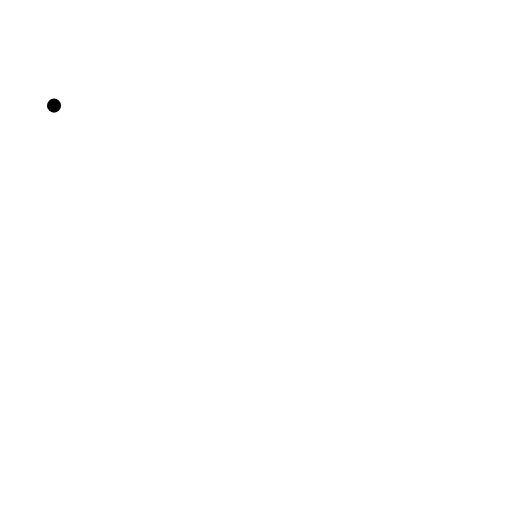
t = 0.00 s
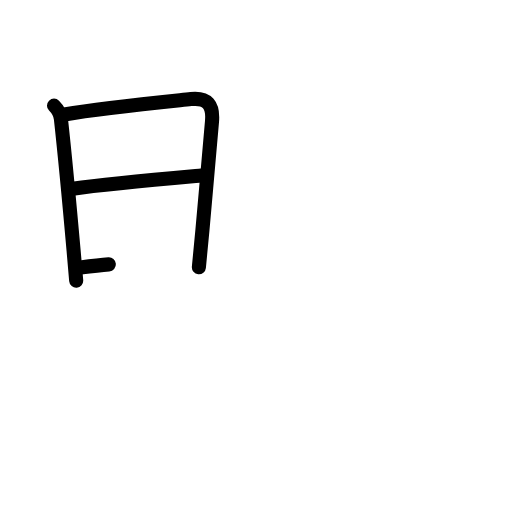
t = 3.25 s
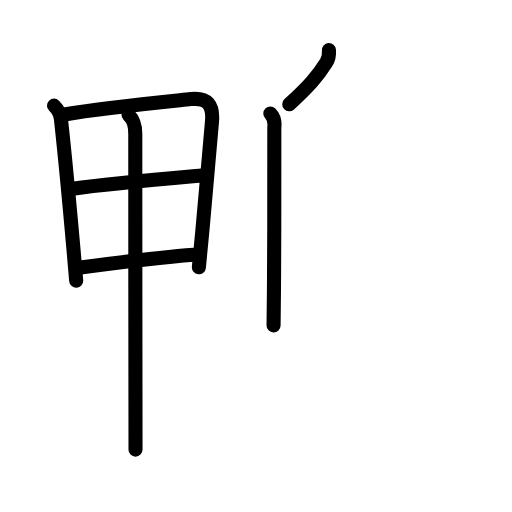
t = 6.42 s
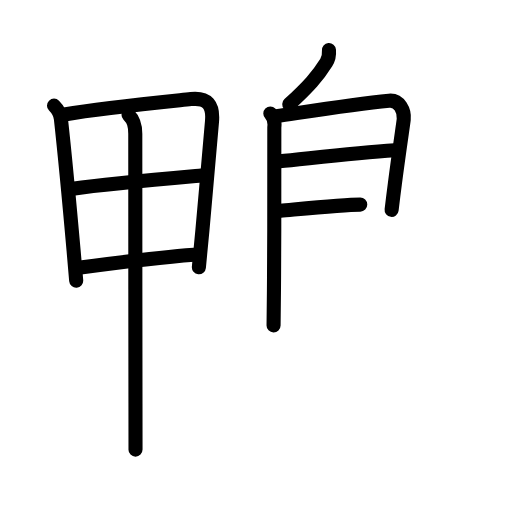
t = 9.75 s
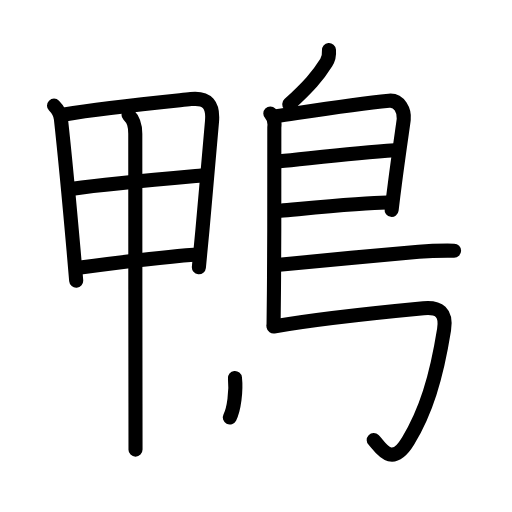
t = 12.75 s
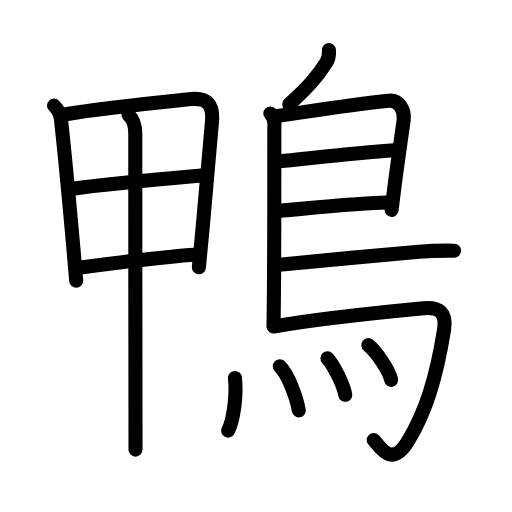
t = 16.00 s

The animated SVG that drew these frames (rendered in a browser with its animation timeline set to each time). Animation: 48 SMIL elements (animate=48); one cycle of 16.00 s.

<?xml version="1.0" encoding="UTF-8"?>
<!--
AniKanjiVG is licensed by CC-BY-SA Paul C. Sommerhoff (https://bitbucket.org/sommerhoff/anikanjivg).
AniKanjiVG uses KanjiVG which is licensed by CC-BY-SA Ulrich Apel (http://kanjivg.tagaini.net).
See also http://creativecommons.org/licenses/by-sa/3.0/
-->
<svg xmlns:kvg='http://kanjivg.tagaini.net' xmlns='http://www.w3.org/2000/svg' width='109' height='109' viewBox='0 0 109 109' style='fill:none;stroke:#000000;stroke-width:3;stroke-linecap:round;stroke-linejoin:round;' id="kvg:kanji_09d28"><g id="kvg:09d28" kvg:element="鴨"><g id="kvg:09d28-g1" kvg:element="甲" kvg:position="left"><g id="kvg:09d28-g2" kvg:element="田" kvg:partial="true"><path id="kvg:09d28-s1" kvg:type="㇑" d="M11.5,22.49c0.88,0.88,1.38,2.04,1.47,2.84c0.86,7.84,1.78,17.64,2.7,28.05c0.18,2.09,0.37,4.22,0.55,6.37"><animate attributeName="d" begin="0.0s" dur="0.3333333333333333s" from="M11.5,22.49C11.5,22.49,11.5,22.49,11.5,22.49" to="M11.5,22.49c0.88,0.88,1.38,2.04,1.47,2.84" />
<animate attributeName="d" begin="0.3333333333333333s" dur="0.3333333333333333s" from="M11.5,22.49c0.88,0.88,1.38,2.04,1.47,2.84c0,0,0,0,0,0,0" to="M11.5,22.49c0.88,0.88,1.38,2.04,1.47,2.84c0.86,7.84,1.78,17.64,2.7,28.05" />
<animate attributeName="d" begin="0.6666666666666666s" dur="0.3333333333333333s" from="M11.5,22.49c0.88,0.88,1.38,2.04,1.47,2.84c0.86,7.84,1.78,17.64,2.7,28.05c0,0,0,0,0,0,0" to="M11.5,22.49c0.88,0.88,1.38,2.04,1.47,2.84c0.86,7.84,1.78,17.64,2.7,28.05c0.18,2.09,0.37,4.22,0.55,6.37" />
</path>
<path id="kvg:09d28-s2" kvg:type="㇕" d="M13.69,24.37c8.22-1.4,20.54-2.6,26.96-3.27c3.55-0.37,4.79,1.29,4.48,4.78c-0.52,5.81-1.36,15.68-2.04,23.14c-0.3,3.27-0.56,6.08-0.75,7.87"><animate attributeName="d" begin="1.0s" dur="0.25s" from="M13.69,24.37C13.69,24.37,13.69,24.37,13.69,24.37" to="M13.69,24.37c8.22-1.4,20.54-2.6,26.96-3.27" />
<animate attributeName="d" begin="1.25s" dur="0.25s" from="M13.69,24.37c8.22-1.4,20.54-2.6,26.96-3.27c0,0,0,0,0,0,0" to="M13.69,24.37c8.22-1.4,20.54-2.6,26.96-3.27c3.55-0.37,4.79,1.29,4.48,4.78" />
<animate attributeName="d" begin="1.5s" dur="0.25s" from="M13.69,24.37c8.22-1.4,20.54-2.6,26.96-3.27c3.55-0.37,4.79,1.29,4.48,4.78c0,0,0,0,0,0,0" to="M13.69,24.37c8.22-1.4,20.54-2.6,26.96-3.27c3.55-0.37,4.79,1.29,4.48,4.78c-0.52,5.81-1.36,15.68-2.04,23.14" />
<animate attributeName="d" begin="1.75s" dur="0.25s" from="M13.69,24.37c8.22-1.4,20.54-2.6,26.96-3.27c3.55-0.37,4.79,1.29,4.48,4.78c-0.52,5.81-1.36,15.68-2.04,23.14c0,0,0,0,0,0,0" to="M13.69,24.37c8.22-1.4,20.54-2.6,26.96-3.27c3.55-0.37,4.79,1.29,4.48,4.78c-0.52,5.81-1.36,15.68-2.04,23.14c-0.3,3.27-0.56,6.08-0.75,7.87" />
<animate attributeName="d" begin="0s" dur="1.0s" from="M-100,-100" to="M-100,-100" />
</path>
<path id="kvg:09d28-s3" kvg:type="㇐" d="M15.48,40.18c7.64-1.06,22.63-2.37,27.41-2.8"><animate attributeName="d" begin="2.0s" dur="1.0s" from="M15.48,40.18C15.48,40.18,15.48,40.18,15.48,40.18" to="M15.48,40.18c7.64-1.06,22.63-2.37,27.41-2.8" />
<animate attributeName="d" begin="0s" dur="2.0s" from="M-100,-100" to="M-100,-100" />
</path>
<path id="kvg:09d28-s4" kvg:type="㇐" d="M17.14,56.96c8.11-1.08,15.82-2.1,24.13-2.72"><animate attributeName="d" begin="3.0s" dur="1.0s" from="M17.14,56.96C17.14,56.96,17.14,56.96,17.14,56.96" to="M17.14,56.96c8.11-1.08,15.82-2.1,24.13-2.72" />
<animate attributeName="d" begin="0s" dur="3.0s" from="M-100,-100" to="M-100,-100" />
</path>
</g>
<g id="kvg:09d28-g3" kvg:element="丨" kvg:radical="nelson"><path id="kvg:09d28-s5" kvg:type="㇑" d="M27.36,24.44c1.16,1.16,1.44,2.28,1.44,4.06c-0.02,6.82,0.02,40.35,0.04,57.38c0.01,5.4,0.01,9.14,0.01,9.84"><animate attributeName="d" begin="4.0s" dur="0.3333333333333333s" from="M27.36,24.44C27.36,24.44,27.36,24.44,27.36,24.44" to="M27.36,24.44c1.16,1.16,1.44,2.28,1.44,4.06" />
<animate attributeName="d" begin="4.333333333333333s" dur="0.3333333333333333s" from="M27.36,24.44c1.16,1.16,1.44,2.28,1.44,4.06c0,0,0,0,0,0,0" to="M27.36,24.44c1.16,1.16,1.44,2.28,1.44,4.06c-0.02,6.82,0.02,40.35,0.04,57.38" />
<animate attributeName="d" begin="4.666666666666667s" dur="0.3333333333333333s" from="M27.36,24.44c1.16,1.16,1.44,2.28,1.44,4.06c-0.02,6.82,0.02,40.35,0.04,57.38c0,0,0,0,0,0,0" to="M27.36,24.44c1.16,1.16,1.44,2.28,1.44,4.06c-0.02,6.82,0.02,40.35,0.04,57.38c0.01,5.4,0.01,9.14,0.01,9.84" />
<animate attributeName="d" begin="0s" dur="4.0s" from="M-100,-100" to="M-100,-100" />
</path>
</g>
</g>
<g id="kvg:09d28-g4" kvg:element="鳥" kvg:position="right" kvg:radical="tradit"><path id="kvg:09d28-s6" kvg:type="㇒" d="M70.03,10.66c0.08,0.94-0.06,1.84-0.57,2.64c-1.84,2.95-3.72,5.07-7.88,8.9"><animate attributeName="d" begin="5.0s" dur="0.5s" from="M70.03,10.66C70.03,10.66,70.03,10.66,70.03,10.66" to="M70.03,10.66c0.08,0.94-0.06,1.84-0.57,2.64" />
<animate attributeName="d" begin="5.5s" dur="0.5s" from="M70.03,10.66c0.08,0.94-0.06,1.84-0.57,2.64c0,0,0,0,0,0,0" to="M70.03,10.66c0.08,0.94-0.06,1.84-0.57,2.64c-1.84,2.95-3.72,5.07-7.88,8.9" />
<animate attributeName="d" begin="0s" dur="5.0s" from="M-100,-100" to="M-100,-100" />
</path>
<path id="kvg:09d28-s7" kvg:type="㇑" d="M57.55,24.17c0.76,0.76,0.98,1.91,0.85,2.95c0,6.43,0.02,20.75-0.06,32c-0.02,3.56-0.06,7.56-0.1,10.16"><animate attributeName="d" begin="6.0s" dur="0.3333333333333333s" from="M57.55,24.17C57.55,24.17,57.55,24.17,57.55,24.17" to="M57.55,24.17c0.76,0.76,0.98,1.91,0.85,2.95" />
<animate attributeName="d" begin="6.333333333333333s" dur="0.3333333333333333s" from="M57.55,24.17c0.76,0.76,0.98,1.91,0.85,2.95c0,0,0,0,0,0,0" to="M57.55,24.17c0.76,0.76,0.98,1.91,0.85,2.95c0,6.43,0.02,20.75-0.06,32" />
<animate attributeName="d" begin="6.666666666666667s" dur="0.3333333333333333s" from="M57.55,24.17c0.76,0.76,0.98,1.91,0.85,2.95c0,6.43,0.02,20.75-0.06,32c0,0,0,0,0,0,0" to="M57.55,24.17c0.76,0.76,0.98,1.91,0.85,2.95c0,6.43,0.02,20.75-0.06,32c-0.02,3.56-0.06,7.56-0.1,10.16" />
<animate attributeName="d" begin="0s" dur="6.0s" from="M-100,-100" to="M-100,-100" />
</path>
<path id="kvg:09d28-s8" kvg:type="㇕a" d="M58.81,24.75c8.31-1.25,16.69-2.62,24.01-3.31c2.23-0.21,3.33,2.15,3.13,4.02c-0.1,0.9-1.02,6.98-1.89,13.68c-0.24,1.83-0.47,3.7-0.69,5.53"><animate attributeName="d" begin="7.0s" dur="0.25s" from="M58.81,24.75C58.81,24.75,58.81,24.75,58.81,24.75" to="M58.81,24.75c8.31-1.25,16.69-2.62,24.01-3.31" />
<animate attributeName="d" begin="7.25s" dur="0.25s" from="M58.81,24.75c8.31-1.25,16.69-2.62,24.01-3.31c0,0,0,0,0,0,0" to="M58.81,24.75c8.31-1.25,16.69-2.62,24.01-3.31c2.23-0.21,3.33,2.15,3.13,4.02" />
<animate attributeName="d" begin="7.5s" dur="0.25s" from="M58.81,24.75c8.31-1.25,16.69-2.62,24.01-3.31c2.23-0.21,3.33,2.15,3.13,4.02c0,0,0,0,0,0,0" to="M58.81,24.75c8.31-1.25,16.69-2.62,24.01-3.31c2.23-0.21,3.33,2.15,3.13,4.02c-0.1,0.9-1.02,6.98-1.89,13.68" />
<animate attributeName="d" begin="7.75s" dur="0.25s" from="M58.81,24.75c8.31-1.25,16.69-2.62,24.01-3.31c2.23-0.21,3.33,2.15,3.13,4.02c-0.1,0.9-1.02,6.98-1.89,13.68c0,0,0,0,0,0,0" to="M58.81,24.75c8.31-1.25,16.69-2.62,24.01-3.31c2.23-0.21,3.33,2.15,3.13,4.02c-0.1,0.9-1.02,6.98-1.89,13.68c-0.24,1.83-0.47,3.7-0.69,5.53" />
<animate attributeName="d" begin="0s" dur="7.0s" from="M-100,-100" to="M-100,-100" />
</path>
<path id="kvg:09d28-s9" kvg:type="㇐a" d="M59.56,34.33c5.06-0.46,15.31-1.71,24.5-2.34"><animate attributeName="d" begin="8.0s" dur="1.0s" from="M59.56,34.33C59.56,34.33,59.56,34.33,59.56,34.33" to="M59.56,34.33c5.06-0.46,15.31-1.71,24.5-2.34" />
<animate attributeName="d" begin="0s" dur="8.0s" from="M-100,-100" to="M-100,-100" />
</path>
<path id="kvg:09d28-s10" kvg:type="㇐a" d="M59.72,44.87c5.53-0.49,17.8-1.73,22.63-1.75"><animate attributeName="d" begin="9.0s" dur="1.0s" from="M59.72,44.87C59.72,44.87,59.72,44.87,59.72,44.87" to="M59.72,44.87c5.53-0.49,17.8-1.73,22.63-1.75" />
<animate attributeName="d" begin="0s" dur="9.0s" from="M-100,-100" to="M-100,-100" />
</path>
<path id="kvg:09d28-s11" kvg:type="㇐b" d="M59.44,56.36c6.67-0.69,22.31-2.11,29.71-2.75c2.51-0.22,5-0.28,7.52-0.24"><animate attributeName="d" begin="10.0s" dur="0.5s" from="M59.44,56.36C59.44,56.36,59.44,56.36,59.44,56.36" to="M59.44,56.36c6.67-0.69,22.31-2.11,29.71-2.75" />
<animate attributeName="d" begin="10.5s" dur="0.5s" from="M59.44,56.36c6.67-0.69,22.31-2.11,29.71-2.75c0,0,0,0,0,0,0" to="M59.44,56.36c6.67-0.69,22.31-2.11,29.71-2.75c2.51-0.22,5-0.28,7.52-0.24" />
<animate attributeName="d" begin="0s" dur="10.0s" from="M-100,-100" to="M-100,-100" />
</path>
<path id="kvg:09d28-s12" kvg:type="㇆a" d="M58.24,69.5c9.1-1.63,26.88-3.42,31.92-3.9c3.28-0.31,4.97,0.89,4.38,4.57c-1.66,10.37-3.92,17.57-7.68,23.75c-3.61,5.93-5.97,1.04-7.3-0.24"><animate attributeName="d" begin="11.0s" dur="0.25s" from="M58.24,69.5C58.24,69.5,58.24,69.5,58.24,69.5" to="M58.24,69.5c9.1-1.63,26.88-3.42,31.92-3.9" />
<animate attributeName="d" begin="11.25s" dur="0.25s" from="M58.24,69.5c9.1-1.63,26.88-3.42,31.92-3.9c0,0,0,0,0,0,0" to="M58.24,69.5c9.1-1.63,26.88-3.42,31.92-3.9c3.28-0.31,4.97,0.89,4.38,4.57" />
<animate attributeName="d" begin="11.5s" dur="0.25s" from="M58.24,69.5c9.1-1.63,26.88-3.42,31.92-3.9c3.28-0.31,4.97,0.89,4.38,4.57c0,0,0,0,0,0,0" to="M58.24,69.5c9.1-1.63,26.88-3.42,31.92-3.9c3.28-0.31,4.97,0.89,4.38,4.57c-1.66,10.37-3.92,17.57-7.68,23.75" />
<animate attributeName="d" begin="11.75s" dur="0.25s" from="M58.24,69.5c9.1-1.63,26.88-3.42,31.92-3.9c3.28-0.31,4.97,0.89,4.38,4.57c-1.66,10.37-3.92,17.57-7.68,23.75c0,0,0,0,0,0,0" to="M58.24,69.5c9.1-1.63,26.88-3.42,31.92-3.9c3.28-0.31,4.97,0.89,4.38,4.57c-1.66,10.37-3.92,17.57-7.68,23.75c-3.61,5.93-5.97,1.04-7.3-0.24" />
<animate attributeName="d" begin="0s" dur="11.0s" from="M-100,-100" to="M-100,-100" />
</path>
<g id="kvg:09d28-g5" kvg:element="灬" kvg:variant="true" kvg:original="火"><path id="kvg:09d28-s13" kvg:type="㇔" d="M50.02,80.48c0.4,3.71-0.29,8.91-1.46,11.19"><animate attributeName="d" begin="12.0s" dur="1.0s" from="M50.02,80.48C50.02,80.48,50.02,80.48,50.02,80.48" to="M50.02,80.48c0.4,3.71-0.29,8.91-1.46,11.19" />
<animate attributeName="d" begin="0s" dur="12.0s" from="M-100,-100" to="M-100,-100" />
</path>
<path id="kvg:09d28-s14" kvg:type="㇔" d="M59.57,77.99c1.84,1.84,3.58,6.67,4.04,9.37"><animate attributeName="d" begin="13.0s" dur="1.0s" from="M59.57,77.99C59.57,77.99,59.57,77.99,59.57,77.99" to="M59.57,77.99c1.84,1.84,3.58,6.67,4.04,9.37" />
<animate attributeName="d" begin="0s" dur="13.0s" from="M-100,-100" to="M-100,-100" />
</path>
<path id="kvg:09d28-s15" kvg:type="㇔" d="M69.7,76.29c1.34,1.42,3.46,5.68,3.8,7.76"><animate attributeName="d" begin="14.0s" dur="1.0s" from="M69.7,76.29C69.7,76.29,69.7,76.29,69.7,76.29" to="M69.7,76.29c1.34,1.42,3.46,5.68,3.8,7.76" />
<animate attributeName="d" begin="0s" dur="14.0s" from="M-100,-100" to="M-100,-100" />
</path>
<path id="kvg:09d28-s16" kvg:type="㇔" d="M78.41,73.48c1.71,1.35,4.43,5.41,4.86,7.39"><animate attributeName="d" begin="15.0s" dur="1.0s" from="M78.41,73.48C78.41,73.48,78.41,73.48,78.41,73.48" to="M78.41,73.48c1.71,1.35,4.43,5.41,4.86,7.39" />
<animate attributeName="d" begin="0s" dur="15.0s" from="M-100,-100" to="M-100,-100" />
</path>
</g>
</g>
</g>
</svg>
